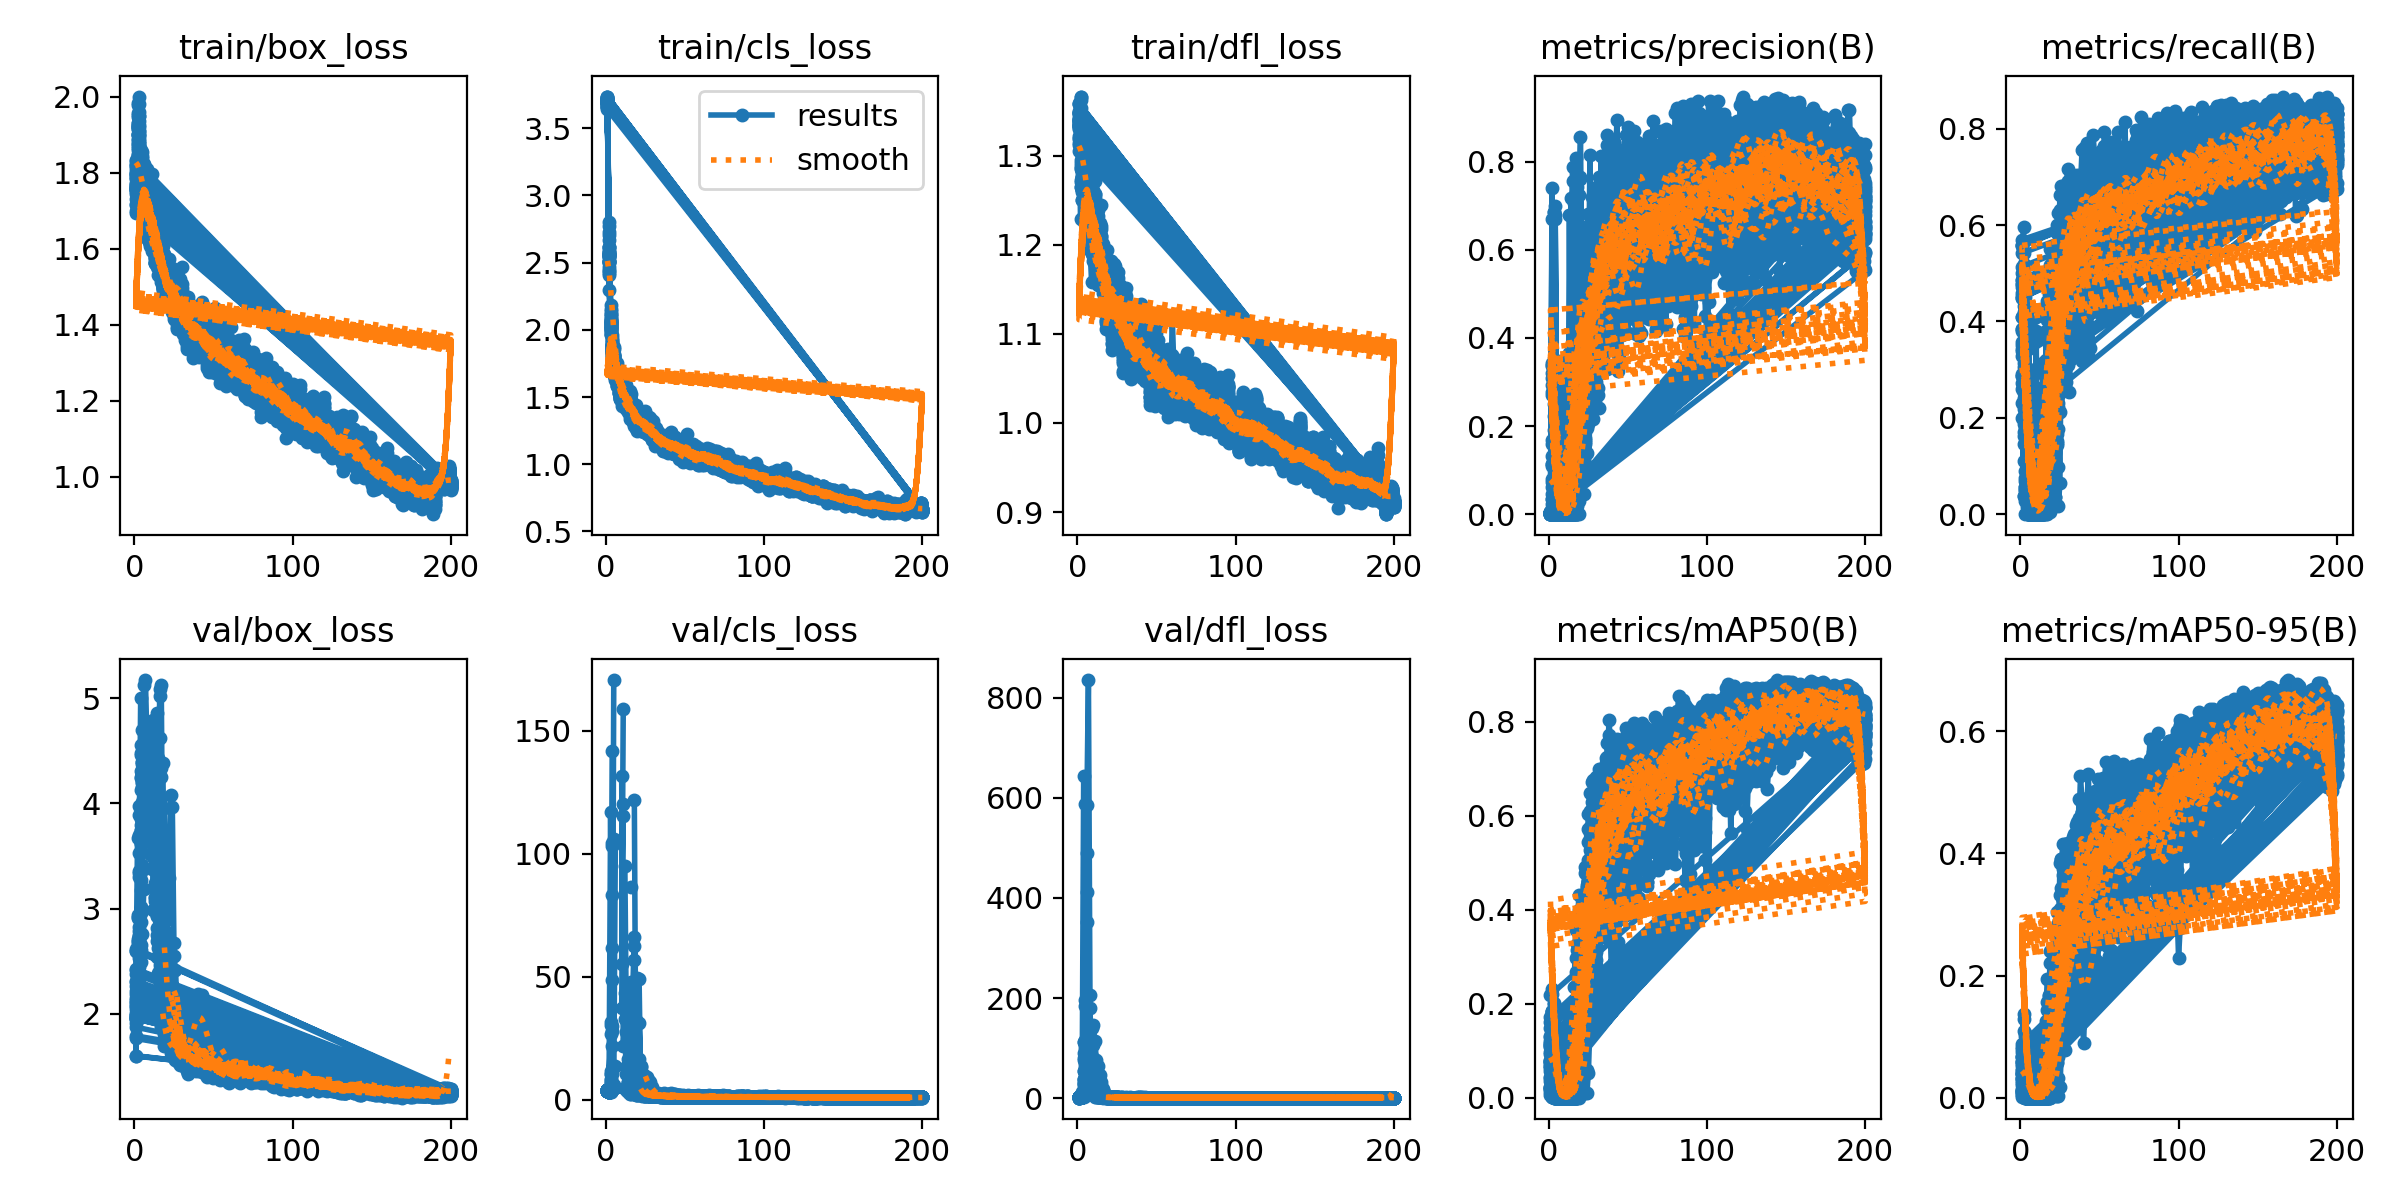

Source data for this figure (header and first rows):
epoch, time, train/box_loss, train/cls_loss, train/dfl_loss, metrics/precision(B), metrics/recall(B), metrics/mAP50(B), metrics/mAP50-95(B), val/box_loss, val/cls_loss, val/dfl_loss, lr/pg0, lr/pg1, lr/pg2
1, 12.92, 1.769, 3.708, 1.333, 0.00287, 0.5, 0.06648, 0.03931, 1.916, 3.732, 1.452, 0.0937, 0.0007, 0.0007
2, 17.95, 1.983, 2.614, 1.366, 0.06082, 0.5419, 0.1573, 0.06221, 2.27, 3.175, 2.105, 0.0865, 0.0015, 0.0015
3, 23.16, 1.807, 2.024, 1.277, 0.335, 0.224, 0.17, 0.1018, 2.663, 3.576, 3.991, 0.0793, 0.002299, 0.002299
4, 28.37, 1.782, 1.838, 1.277, 0.00037, 0.05093, 0.00198, 0.00066, 4.559, inf, 643.2, 0.0721, 0.003098, 0.003098
5, 32.99, 1.794, 1.727, 1.279, 0, 0, 0, 0, nan, nan, nan, 0.0649, 0.003896, 0.003896
6, 37.88, 1.786, 1.732, 1.27, 0.0003, 0.0045, 0.00016, 4e-05, nan, nan, nan, 0.05769, 0.004693, 0.004693
7, 42.39, 1.718, 1.698, 1.282, 0, 0, 0, 0, nan, nan, nan, 0.05049, 0.005488, 0.005488
8, 47.01, 1.663, 1.565, 1.222, 0, 0, 0, 0, nan, nan, nan, 0.04328, 0.006281, 0.006281
9, 51.52, 1.643, 1.548, 1.19, 0, 0, 0, 0, nan, nan, nan, 0.03607, 0.007072, 0.007072
10, 55.88, 1.696, 1.555, 1.214, 0, 0, 0, 0, nan, nan, nan, 0.02886, 0.007861, 0.007861
11, 60.28, 1.704, 1.56, 1.233, 0, 0, 0, 0, nan, nan, nan, 0.02165, 0.008647, 0.008647
12, 64.67, 1.622, 1.5, 1.189, 0.00201, 0.1273, 0.00166, 0.0006, nan, nan, nan, 0.01443, 0.00943, 0.00943
13, 69.08, 1.59, 1.474, 1.205, 0.6778, 0.03704, 0.0071, 0.00161, 3.871, 38.53, 6.408, 0.009912, 0.009912, 0.009912
14, 73.35, 1.631, 1.473, 1.222, 0.0668, 0.1672, 0.05029, 0.01542, 3.258, 14.57, 3.019, 0.009897, 0.009897, 0.009897
15, 77.68, 1.623, 1.431, 1.191, 0.755, 0.06577, 0.04091, 0.00932, 3.476, 17.93, 2.68, 0.009881, 0.009881, 0.009881
16, 82.13, 1.618, 1.416, 1.151, 0.3798, 0.1526, 0.1112, 0.04734, 2.945, 12.32, 1.738, 0.009863, 0.009863, 0.009863
17, 86.43, 1.527, 1.356, 1.146, 0.1726, 0.243, 0.1431, 0.06485, 2.371, 4.597, 1.475, 0.009844, 0.009844, 0.009844
18, 90.74, 1.534, 1.349, 1.141, 0.372, 0.2927, 0.3152, 0.1594, 1.995, 2.519, 1.302, 0.009825, 0.009825, 0.009825
19, 95.13, 1.495, 1.293, 1.129, 0.5392, 0.2207, 0.151, 0.06053, 2.277, 4.283, 1.315, 0.009803, 0.009803, 0.009803
20, 99.33, 1.467, 1.28, 1.104, 0.5613, 0.2196, 0.1459, 0.05546, 2.289, 9.179, 1.446, 0.009781, 0.009781, 0.009781
21, 103.7, 1.52, 1.338, 1.182, 0.4905, 0.203, 0.1016, 0.02959, 2.743, 16.45, 1.73, 0.009758, 0.009758, 0.009758
22, 108.1, 1.514, 1.282, 1.146, 0.1519, 0.2152, 0.1236, 0.04468, 2.357, 7.876, 1.414, 0.009733, 0.009733, 0.009733
23, 112.3, 1.528, 1.263, 1.156, 0.2334, 0.2443, 0.1942, 0.08752, 2.089, 3.555, 1.288, 0.009707, 0.009707, 0.009707
24, 116.6, 1.505, 1.325, 1.169, 0.3347, 0.2454, 0.2653, 0.1316, 1.936, 2.872, 1.205, 0.00968, 0.00968, 0.00968
25, 120.9, 1.508, 1.319, 1.151, 0.5227, 0.5383, 0.4599, 0.2525, 1.642, 2.613, 1.11, 0.009652, 0.009652, 0.009652
26, 125.2, 1.448, 1.278, 1.148, 0.5515, 0.5406, 0.4553, 0.2528, 1.723, 2.53, 1.199, 0.009623, 0.009623, 0.009623
27, 129.6, 1.494, 1.299, 1.143, 0.4299, 0.4145, 0.4033, 0.2076, 1.946, 2.17, 1.269, 0.009593, 0.009593, 0.009593
28, 133.8, 1.515, 1.343, 1.147, 0.3916, 0.4032, 0.426, 0.2402, 1.667, 1.824, 1.132, 0.009561, 0.009561, 0.009561
29, 138.1, 1.521, 1.257, 1.1, 0.4567, 0.4893, 0.4815, 0.2767, 1.683, 1.674, 1.122, 0.009529, 0.009529, 0.009529
30, 142.7, 1.553, 1.322, 1.142, 0.4296, 0.491, 0.4841, 0.288, 1.666, 1.567, 1.105, 0.009495, 0.009495, 0.009495
31, 147.3, 1.455, 1.237, 1.127, 0.6315, 0.4306, 0.5145, 0.3247, 1.638, 1.4, 1.1, 0.00946, 0.00946, 0.00946
32, 151.7, 1.405, 1.239, 1.103, 0.4654, 0.5089, 0.5179, 0.3181, 1.628, 1.39, 1.103, 0.009425, 0.009425, 0.009425
33, 156.1, 1.42, 1.227, 1.098, 0.6909, 0.573, 0.6429, 0.4268, 1.527, 1.384, 1.083, 0.009388, 0.009388, 0.009388
34, 160.7, 1.432, 1.181, 1.095, 0.5802, 0.5594, 0.6004, 0.3912, 1.529, 1.409, 1.072, 0.00935, 0.00935, 0.00935
35, 164.9, 1.394, 1.196, 1.088, 0.431, 0.4713, 0.3699, 0.1947, 1.646, 1.559, 1.096, 0.009311, 0.009311, 0.009311
36, 169.3, 1.37, 1.175, 1.084, 0.3721, 0.5007, 0.4234, 0.2415, 1.606, 1.474, 1.097, 0.009271, 0.009271, 0.009271
37, 173.8, 1.4, 1.14, 1.083, 0.5564, 0.4573, 0.5075, 0.3338, 1.54, 1.607, 1.083, 0.009229, 0.009229, 0.009229
38, 178.3, 1.335, 1.151, 1.09, 0.5913, 0.4678, 0.5368, 0.3707, 1.497, 1.417, 1.056, 0.009187, 0.009187, 0.009187
39, 183.6, 1.391, 1.155, 1.066, 0.5566, 0.3774, 0.467, 0.2797, 1.599, 1.634, 1.095, 0.009144, 0.009144, 0.009144
40, 188.2, 1.403, 1.162, 1.084, 0.5709, 0.5203, 0.5099, 0.3287, 1.566, 1.515, 1.068, 0.0091, 0.0091, 0.0091
41, 192.6, 1.354, 1.174, 1.075, 0.4064, 0.5957, 0.4883, 0.314, 1.55, 1.512, 1.086, 0.009055, 0.009055, 0.009055
42, 196.9, 1.375, 1.119, 1.088, 0.6692, 0.4561, 0.5652, 0.3724, 1.531, 1.45, 1.047, 0.009008, 0.009008, 0.009008
43, 201.2, 1.404, 1.123, 1.082, 0.6944, 0.568, 0.6182, 0.3634, 1.626, 1.445, 1.075, 0.008961, 0.008961, 0.008961
44, 205.7, 1.347, 1.14, 1.075, 0.4335, 0.5973, 0.5045, 0.294, 1.697, 1.596, 1.108, 0.008913, 0.008913, 0.008913
45, 210.2, 1.364, 1.126, 1.104, 0.5324, 0.6774, 0.5611, 0.3532, 1.585, 1.484, 1.068, 0.008864, 0.008864, 0.008864
46, 214.6, 1.346, 1.093, 1.059, 0.5128, 0.6093, 0.5507, 0.2961, 1.631, 1.548, 1.105, 0.008814, 0.008814, 0.008814
47, 219.1, 1.389, 1.12, 1.069, 0.7016, 0.6108, 0.6362, 0.3917, 1.503, 1.427, 1.071, 0.008763, 0.008763, 0.008763
48, 223.5, 1.365, 1.15, 1.089, 0.5072, 0.6799, 0.7067, 0.4497, 1.532, 1.415, 1.066, 0.008711, 0.008711, 0.008711
49, 227.8, 1.338, 1.118, 1.055, 0.5554, 0.5171, 0.5479, 0.3451, 1.525, 1.393, 1.063, 0.008658, 0.008658, 0.008658
50, 231.9, 1.335, 1.118, 1.077, 0.6638, 0.5395, 0.5917, 0.3674, 1.621, 1.356, 1.099, 0.008605, 0.008605, 0.008605
51, 236.1, 1.443, 1.223, 1.108, 0.5177, 0.498, 0.5113, 0.3096, 1.699, 1.429, 1.091, 0.00855, 0.00855, 0.00855
52, 240.4, 1.381, 1.131, 1.063, 0.5643, 0.6194, 0.6703, 0.4005, 1.533, 1.301, 1.084, 0.008495, 0.008495, 0.008495
53, 244.6, 1.391, 1.105, 1.068, 0.6963, 0.6522, 0.6119, 0.4092, 1.493, 1.321, 1.053, 0.008439, 0.008439, 0.008439
54, 248.8, 1.294, 1.082, 1.046, 0.7218, 0.6436, 0.6709, 0.444, 1.461, 1.183, 1.042, 0.008381, 0.008381, 0.008381
55, 253, 1.336, 1.08, 1.075, 0.6467, 0.6509, 0.5897, 0.3695, 1.47, 1.251, 1.042, 0.008323, 0.008323, 0.008323
56, 257.4, 1.338, 1.086, 1.058, 0.6411, 0.6865, 0.6909, 0.4621, 1.449, 1.167, 1.024, 0.008265, 0.008265, 0.008265
57, 261.9, 1.307, 1.053, 1.068, 0.5911, 0.6088, 0.6762, 0.4655, 1.408, 1.237, 1.012, 0.008205, 0.008205, 0.008205
58, 266.4, 1.289, 1.02, 1.048, 0.4115, 0.7717, 0.5899, 0.3689, 1.513, 1.229, 1.058, 0.008145, 0.008145, 0.008145
59, 270.8, 1.324, 1.05, 1.046, 0.5627, 0.5113, 0.5331, 0.3277, 1.608, 1.373, 1.063, 0.008084, 0.008084, 0.008084
60, 275.2, 1.305, 1.038, 1.067, 0.5925, 0.6065, 0.5989, 0.377, 1.451, 1.279, 1.034, 0.008022, 0.008022, 0.008022
... 6,540 more rows
